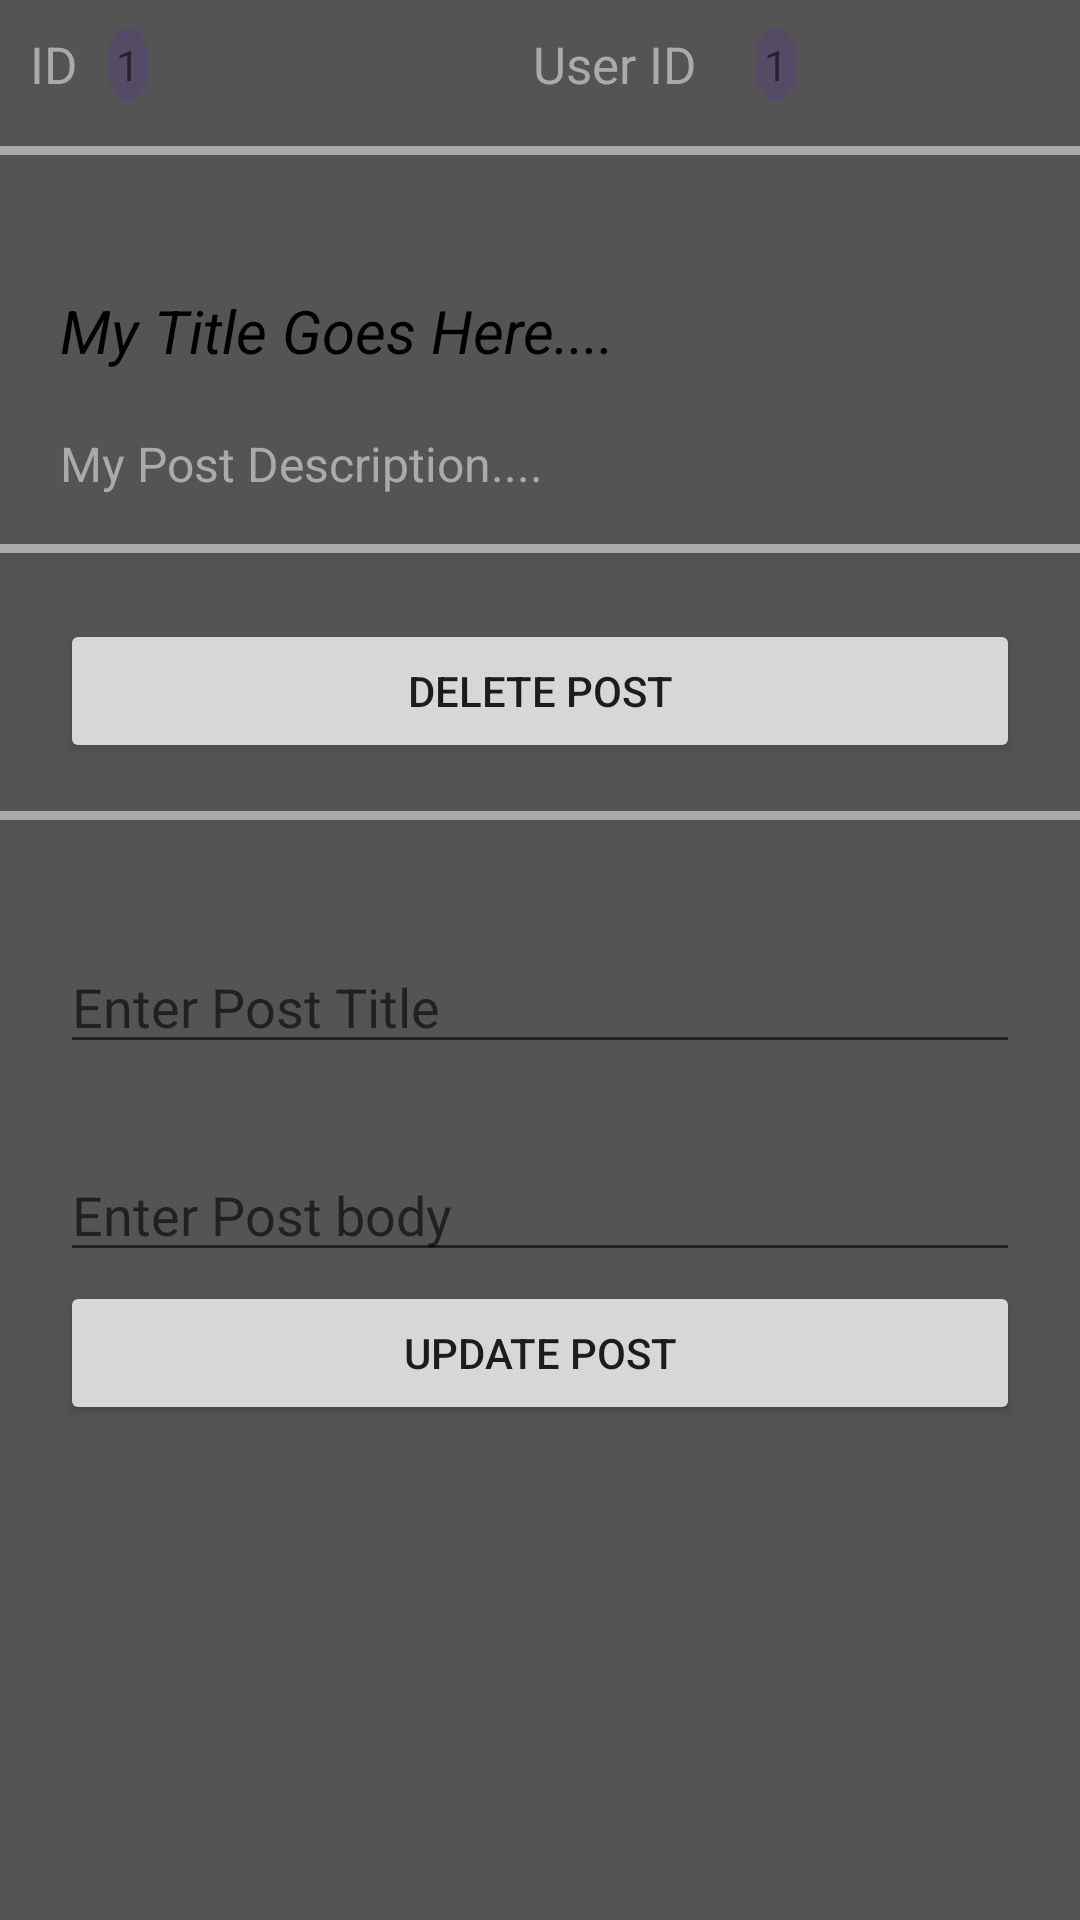

Write the Android layout XML for this screen, with the resource values it uses.
<!-- AndroidManifest.xml: application theme Theme.AllInOneAndroidApp -->
<!-- res/layout/activity_single_post_details.xml -->
<?xml version="1.0" encoding="utf-8"?>
<androidx.constraintlayout.widget.ConstraintLayout xmlns:android="http://schemas.android.com/apk/res/android"
    xmlns:app="http://schemas.android.com/apk/res-auto"
    xmlns:tools="http://schemas.android.com/tools"
    android:layout_width="match_parent"
    android:layout_height="match_parent"
    tools:context=".SinglePostDetailsActivity"
    android:theme="@style/Theme.MyCustomTheme"
    android:background="#AB000000"
    >

    <TextView
        android:id="@+id/textView6"
        android:layout_width="wrap_content"
        android:layout_height="wrap_content"
        android:layout_marginStart="10dp"
        android:layout_marginTop="10dp"
        android:text="ID"
        android:textColor="@android:color/darker_gray"
        android:textSize="17sp"
        android:textStyle="normal"
        app:layout_constraintStart_toStartOf="parent"
        app:layout_constraintTop_toTopOf="parent" />

    <TextView
        android:id="@+id/singlePostID"
        android:layout_width="wrap_content"
        android:layout_height="wrap_content"
        android:layout_marginStart="10dp"
        android:background="@drawable/round_shape"
        android:padding="3dp"
        android:text="1"
        app:layout_constraintBottom_toBottomOf="@+id/textView6"
        app:layout_constraintStart_toEndOf="@+id/textView6"
        app:layout_constraintTop_toTopOf="@+id/textView6" />

    <TextView
        android:id="@+id/textView9"
        android:layout_width="wrap_content"
        android:layout_height="wrap_content"
        android:text="User ID"
        android:textColor="@android:color/darker_gray"
        android:textSize="17sp"
        android:textStyle="normal"
        app:layout_constraintBottom_toBottomOf="@+id/textView6"
        app:layout_constraintEnd_toEndOf="parent"
        app:layout_constraintStart_toEndOf="@+id/singlePostID"
        app:layout_constraintTop_toTopOf="@+id/textView6" />

    <TextView
        android:id="@+id/singlePostUserID"
        android:layout_width="wrap_content"
        android:layout_height="wrap_content"
        android:background="@drawable/round_shape"
        android:padding="3dp"
        android:text="1"
        app:layout_constraintBottom_toBottomOf="@+id/textView6"
        app:layout_constraintEnd_toEndOf="parent"
        app:layout_constraintHorizontal_bias="0.172"
        app:layout_constraintStart_toEndOf="@+id/textView9"
        app:layout_constraintTop_toTopOf="@+id/textView6" />

    <View
        android:id="@+id/view2"
        android:layout_width="wrap_content"
        android:layout_height="3dp"
        android:layout_marginStart="10dp"
        android:layout_marginTop="16dp"
        android:layout_marginEnd="10dp"
        android:background="@android:color/darker_gray"
        app:layout_constraintEnd_toEndOf="parent"
        app:layout_constraintStart_toStartOf="parent"
        app:layout_constraintTop_toBottomOf="@+id/textView9" />

    <TextView
        android:id="@+id/singlePostTitle"
        android:layout_width="0dp"
        android:layout_height="wrap_content"
        android:layout_marginStart="20dp"
        android:layout_marginTop="45dp"
        android:layout_marginEnd="20dp"
        android:text="My Title Goes Here...."
        android:textColor="@color/black"
        android:textSize="20sp"
        android:textStyle="italic"
        app:layout_constraintEnd_toEndOf="parent"
        app:layout_constraintStart_toStartOf="parent"
        app:layout_constraintTop_toBottomOf="@+id/view2" />

    <TextView
        android:id="@+id/singlePostBody"
        android:layout_width="0dp"
        android:layout_height="wrap_content"
        android:layout_marginTop="20dp"
        android:text="My Post Description...."
        android:textColor="@android:color/darker_gray"
        android:textSize="16sp"
        app:layout_constraintEnd_toEndOf="@+id/singlePostTitle"
        app:layout_constraintStart_toStartOf="@+id/singlePostTitle"
        app:layout_constraintTop_toBottomOf="@+id/singlePostTitle" />

    <View
        android:id="@+id/view"
        android:layout_width="wrap_content"
        android:layout_height="3dp"
        android:layout_marginStart="10dp"
        android:layout_marginTop="16dp"
        android:layout_marginEnd="10dp"
        android:background="@android:color/darker_gray"
        app:layout_constraintEnd_toEndOf="parent"
        app:layout_constraintStart_toStartOf="parent"
        app:layout_constraintTop_toBottomOf="@+id/singlePostBody" />

    <Button
        android:id="@+id/deletePostButton"
        android:layout_width="0dp"
        android:layout_height="wrap_content"
        android:layout_marginStart="20dp"
        android:layout_marginTop="22dp"
        android:layout_marginEnd="20dp"
        android:text="Delete Post"
        app:layout_constraintEnd_toEndOf="parent"
        app:layout_constraintHorizontal_bias="1.0"
        app:layout_constraintStart_toStartOf="parent"
        app:layout_constraintTop_toBottomOf="@+id/view" />

    <View
        android:id="@+id/view3"
        android:layout_width="wrap_content"
        android:layout_height="3dp"
        android:layout_marginStart="10dp"
        android:layout_marginTop="16dp"
        android:layout_marginEnd="10dp"
        android:background="@android:color/darker_gray"
        app:layout_constraintEnd_toEndOf="parent"
        app:layout_constraintStart_toStartOf="parent"
        app:layout_constraintTop_toBottomOf="@+id/deletePostButton" />


    <EditText
        android:id="@+id/etEditPostTitle"
        android:layout_width="0dp"
        android:layout_height="wrap_content"
        android:layout_marginStart="20dp"
        android:layout_marginTop="40dp"
        android:layout_marginEnd="20dp"
        android:autofillHints=""
        android:ems="10"
        android:hint="Enter Post Title"
        android:inputType="textPersonName"
        app:layout_constraintEnd_toEndOf="parent"
        app:layout_constraintStart_toStartOf="parent"
        app:layout_constraintTop_toBottomOf="@+id/view3" />

    <EditText
        android:id="@+id/etEditPostBody"
        android:layout_width="0dp"
        android:layout_height="wrap_content"
        android:layout_marginTop="28dp"
        android:layout_marginBottom="29dp"
        android:ems="10"
        android:hint="Enter Post body"
        android:inputType="textPersonName"
        app:layout_constraintBottom_toTopOf="@+id/submitEditPostBtn"
        app:layout_constraintEnd_toEndOf="@+id/etEditPostTitle"
        app:layout_constraintStart_toStartOf="@+id/etEditPostTitle"
        app:layout_constraintTop_toBottomOf="@+id/etEditPostTitle" />

    <Button
        android:id="@+id/submitEditPostBtn"
        android:layout_width="0dp"
        android:layout_height="wrap_content"
        android:layout_marginTop="3dp"
        android:text="Update Post"
        app:layout_constraintEnd_toEndOf="@+id/etEditPostBody"
        app:layout_constraintStart_toStartOf="@+id/etEditPostBody"
        app:layout_constraintTop_toBottomOf="@+id/etEditPostBody" />


</androidx.constraintlayout.widget.ConstraintLayout>
<!-- resources referenced by this layout -->
<resources>
  <color name="black">#FF000000</color>
  <!-- drawable round_shape (drawable) -->
  <?xml version="1.0" encoding="utf-8"?>
  <shape xmlns:android="http://schemas.android.com/apk/res/android" android:shape="oval">
      <solid android:color="#1B6200EE" />
  
  
  </shape>
  <style name="Theme.MyCustomTheme" parent="Theme.MaterialComponents.DayNight.DarkActionBar">
          <item name="colorPrimary">@color/colorPrimary</item> 
          <item name="colorOnPrimary">@color/white</item>
          <item name="colorAccent">#7F7C83</item>
          <item name="background">@color/black</item>
      </style>
  <style name="Theme.AllInOneAndroidApp" parent="Theme.MaterialComponents.DayNight.DarkActionBar">
          
          <item name="colorPrimary">@color/purple_500</item>
          <item name="colorPrimaryVariant">@color/purple_700</item>
          <item name="colorOnPrimary">@color/white</item>
          
          <item name="colorSecondary">@color/teal_200</item>
          <item name="colorSecondaryVariant">@color/teal_700</item>
          <item name="colorOnSecondary">@color/black</item>
          
          <item name="android:statusBarColor" tools:targetApi="l">?attr/colorPrimaryVariant</item>
          
      </style>
  <color name="colorPrimary">#0c9e4e</color>
  <color name="white">#FFF</color>
  <color name="purple_500">#FF6200EE</color>
  <color name="purple_700">#FF3700B3</color>
  <color name="teal_200">#FF03DAC5</color>
  <color name="teal_700">#FF018786</color>
</resources>
